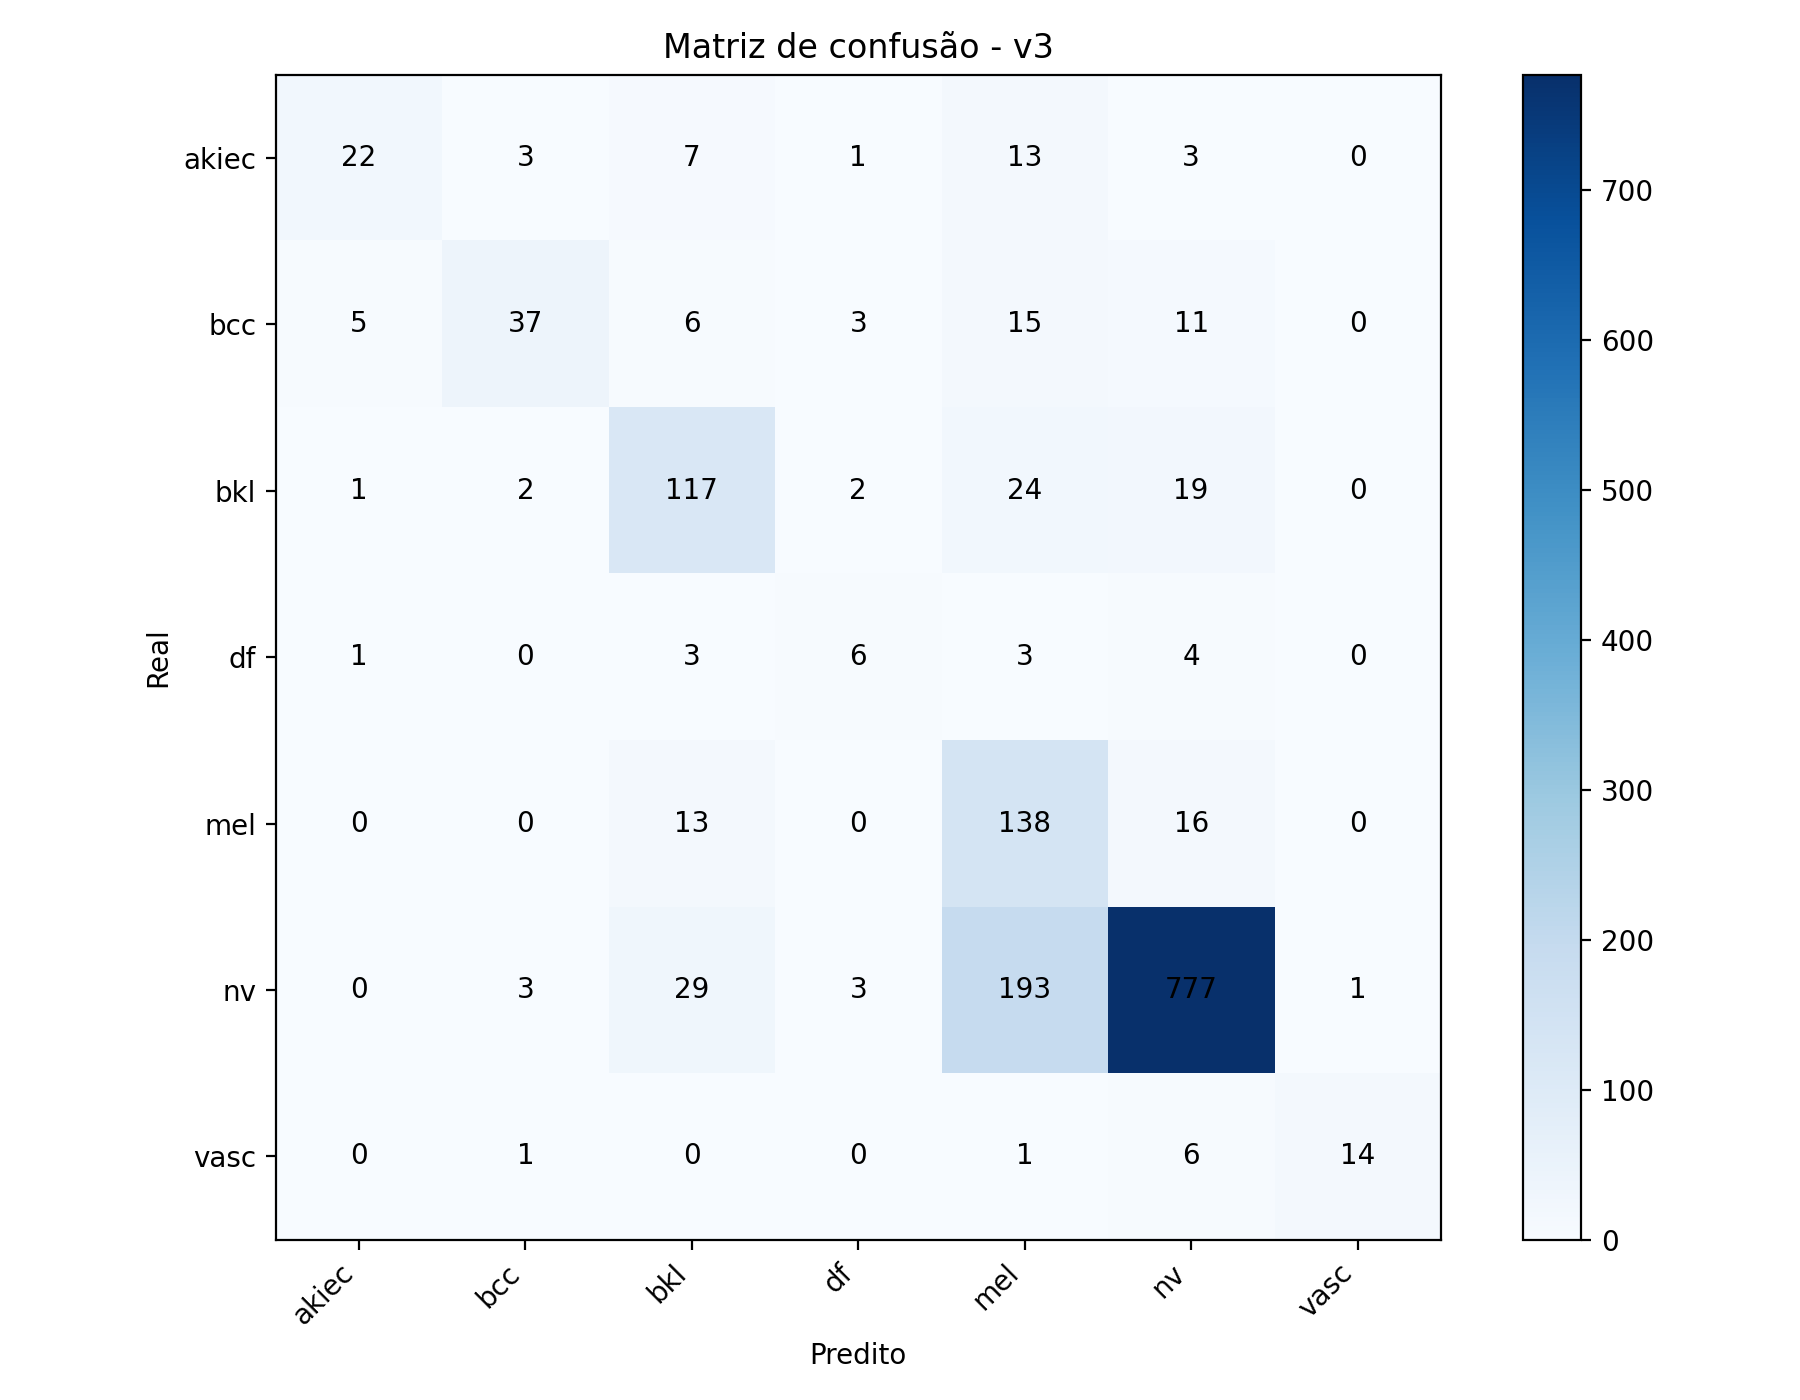

The table this chart was drawn from, first rows:
, akiec, bcc, bkl, df, mel, nv, vasc
akiec, 22, 3, 7, 1, 13, 3, 0
bcc, 5, 37, 6, 3, 15, 11, 0
bkl, 1, 2, 117, 2, 24, 19, 0
df, 1, 0, 3, 6, 3, 4, 0
mel, 0, 0, 13, 0, 138, 16, 0
nv, 0, 3, 29, 3, 193, 777, 1
vasc, 0, 1, 0, 0, 1, 6, 14
